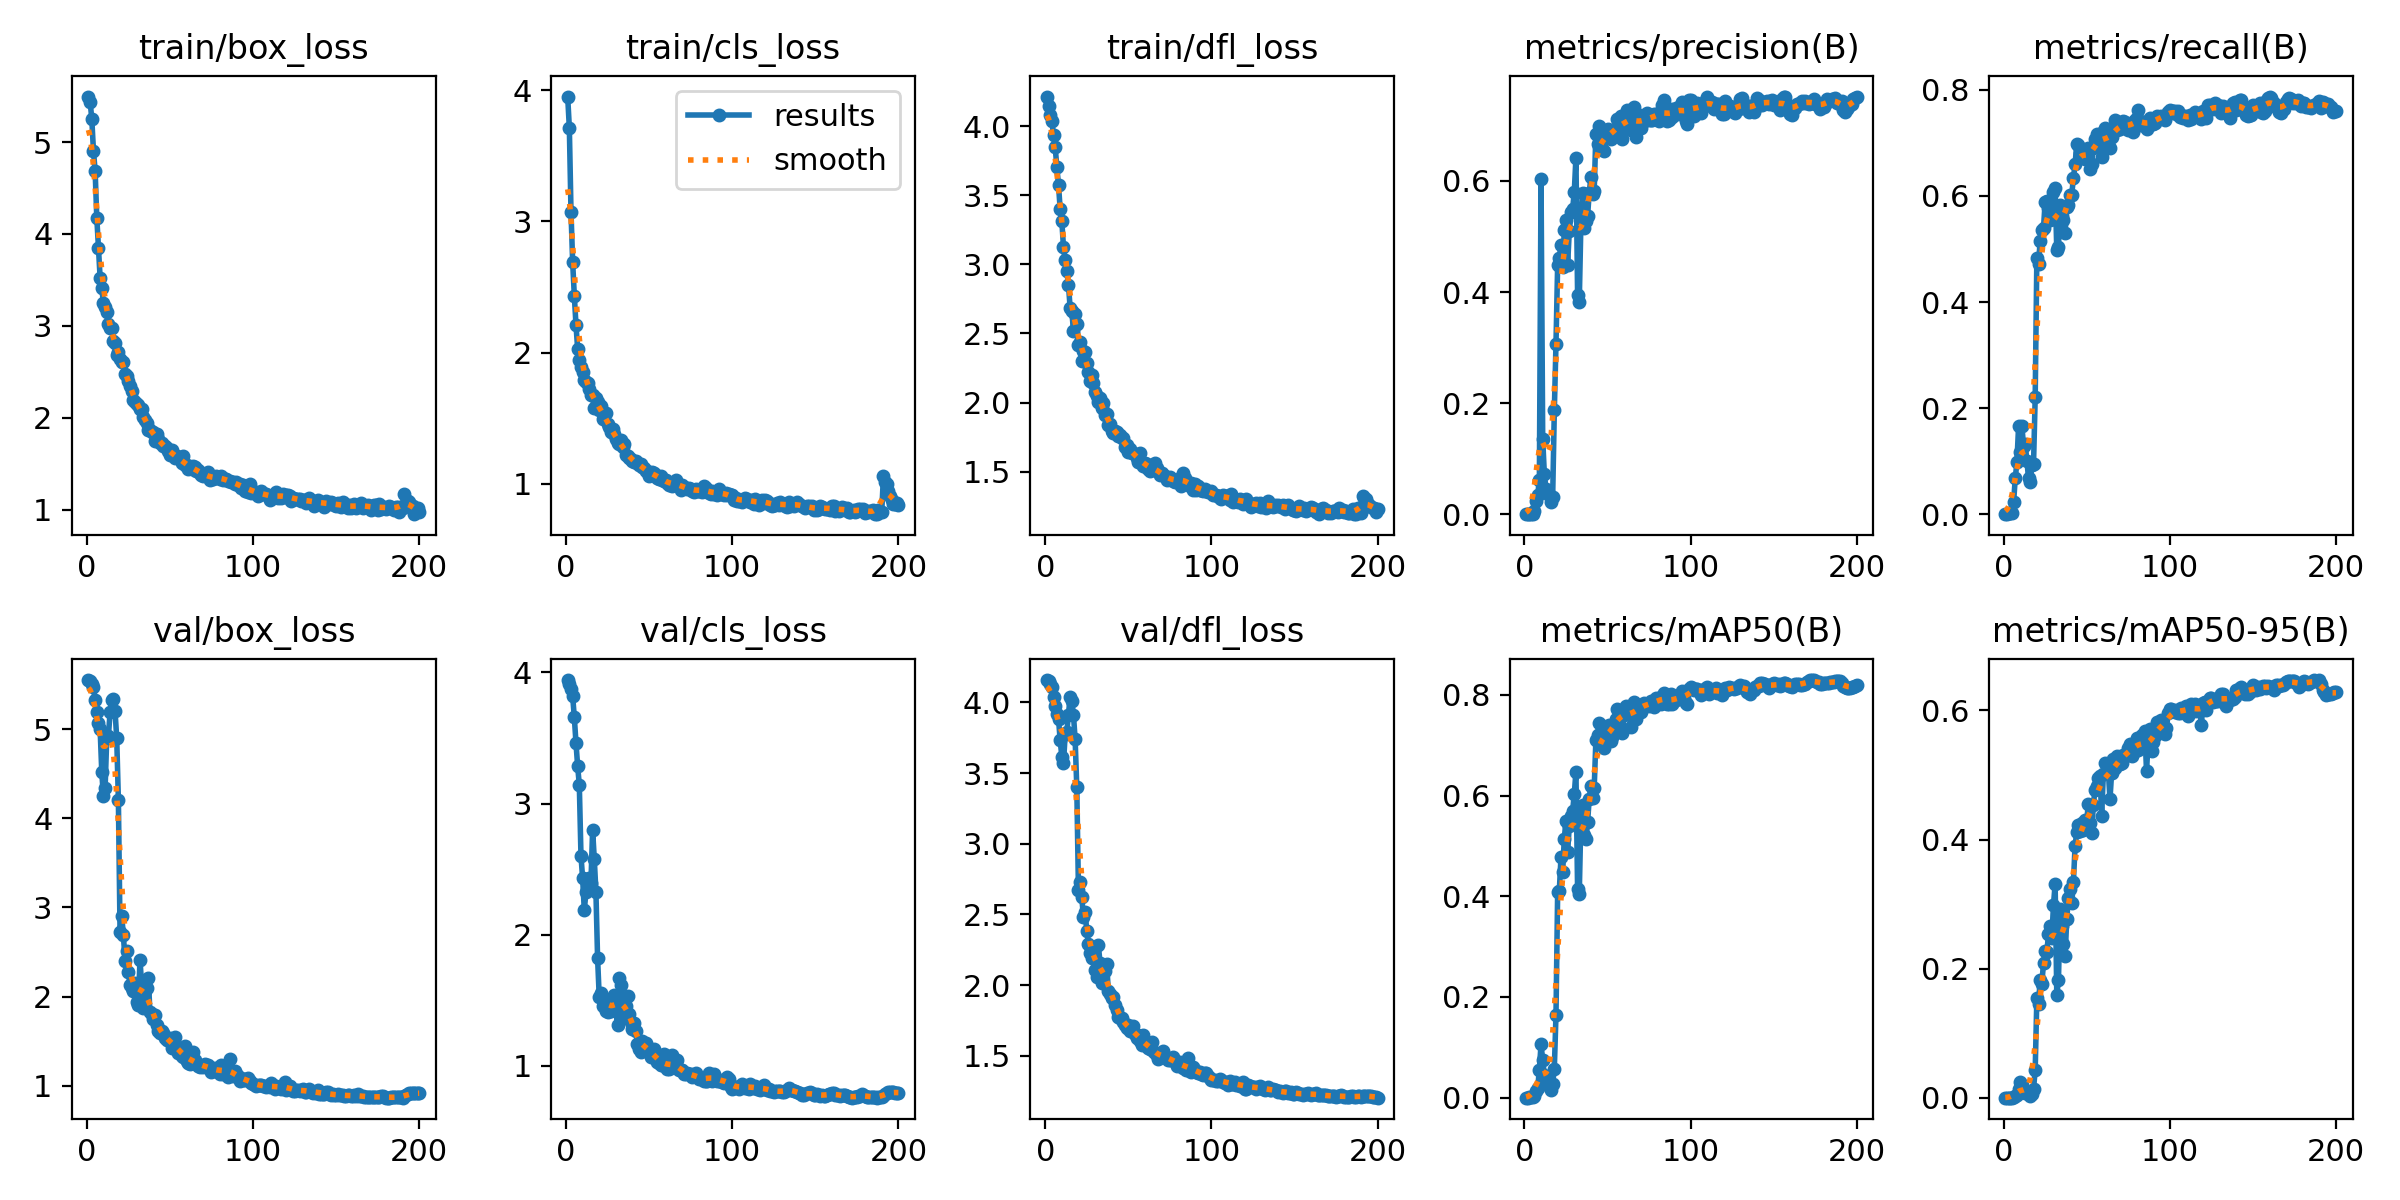

The file beside this chart, header and first rows:
epoch, train/box_loss, train/cls_loss, train/dfl_loss, metrics/precision(B), metrics/recall(B), metrics/mAP50(B), metrics/mAP50-95(B), val/box_loss, val/cls_loss, val/dfl_loss, lr/pg0, lr/pg1, lr/pg2
1, 5.495, 3.952, 4.215, 0, 0, 0, 0, 5.55, 3.942, 4.158, 0.0001, 0.0001, 0.0001
2, 5.439, 3.714, 4.147, 0, 0, 0, 0, 5.536, 3.914, 4.149, 0.0002167, 0.0002167, 0.0002167
3, 5.25, 3.071, 4.079, 0.0009, 0.00143, 0.00045, 0.00011, 5.507, 3.877, 4.131, 0.0003333, 0.0003333, 0.0003333
4, 4.902, 2.687, 4.039, 0.00084, 0.00143, 0.00042, 0.0001, 5.466, 3.818, 4.106, 0.0004498, 0.0004498, 0.0004498
5, 4.688, 2.432, 3.934, 0.00087, 0.00169, 0.00044, 0.0001, 5.328, 3.658, 4.036, 0.0005662, 0.0005662, 0.0005662
6, 4.179, 2.21, 3.85, 0.00541, 0.02206, 0.00283, 0.00074, 5.191, 3.461, 3.972, 0.0006824, 0.0006824, 0.0006824
7, 3.842, 2.029, 3.704, 0.02348, 0.06776, 0.01288, 0.00312, 5.074, 3.286, 3.915, 0.0007984, 0.0007984, 0.0007984
8, 3.524, 1.943, 3.575, 0.0349, 0.09752, 0.01925, 0.00484, 5.005, 3.142, 3.884, 0.0009141, 0.0009141, 0.0009141
9, 3.407, 1.89, 3.398, 0.06198, 0.1656, 0.0559, 0.01355, 4.518, 2.603, 3.731, 0.00103, 0.00103, 0.00103
10, 3.251, 1.848, 3.312, 0.6035, 0.1179, 0.1063, 0.02495, 4.246, 2.43, 3.616, 0.001144, 0.001144, 0.001144
11, 3.201, 1.79, 3.122, 0.1357, 0.1664, 0.07471, 0.0197, 4.336, 2.19, 3.571, 0.001259, 0.001259, 0.001259
12, 3.151, 1.772, 3.032, 0.0716, 0.128, 0.04532, 0.0111, 4.903, 2.323, 3.773, 0.001373, 0.001373, 0.001373
13, 3.019, 1.771, 2.95, 0.04597, 0.132, 0.0265, 0.00698, 4.923, inf, 3.791, 0.001487, 0.001487, 0.001487
14, 2.977, 1.72, 2.85, 0.03905, 0.101, 0.02955, 0.00673, 5.186, 2.435, 3.912, 0.0016, 0.0016, 0.0016
15, 2.975, 1.677, 2.682, 0.03469, 0.06739, 0.02607, 0.00585, 5.325, 2.397, 4.041, 0.001647, 0.001647, 0.001647
16, 2.838, 1.679, 2.662, 0.0217, 0.06085, 0.01518, 0.00312, 5.337, 2.8, 4.009, 0.001647, 0.001647, 0.001647
17, 2.817, 1.579, 2.52, 0.0316, 0.09196, 0.0276, 0.00606, 5.2, 2.58, 3.91, 0.001644, 0.001644, 0.001644
18, 2.679, 1.651, 2.64, 0.1871, 0.09492, 0.05795, 0.01374, 4.895, 2.326, 3.738, 0.001641, 0.001641, 0.001641
19, 2.713, 1.619, 2.568, 0.3072, 0.2203, 0.1652, 0.04291, 4.2, 1.821, 3.399, 0.001638, 0.001638, 0.001638
20, 2.635, 1.565, 2.42, 0.4492, 0.4835, 0.4084, 0.1539, 2.72, 1.523, 2.674, 0.001634, 0.001634, 0.001634
21, 2.603, 1.593, 2.44, 0.4619, 0.4715, 0.4108, 0.1457, 2.905, 1.554, 2.73, 0.001631, 0.001631, 0.001631
22, 2.611, 1.497, 2.3, 0.484, 0.5159, 0.4775, 0.1825, 2.692, 1.456, 2.62, 0.001627, 0.001627, 0.001627
23, 2.48, 1.532, 2.375, 0.4447, 0.5353, 0.4477, 0.1769, 2.402, 1.508, 2.483, 0.001623, 0.001623, 0.001623
24, 2.453, 1.541, 2.362, 0.5109, 0.5396, 0.5145, 0.2084, 2.513, 1.417, 2.515, 0.001618, 0.001618, 0.001618
25, 2.4, 1.456, 2.289, 0.529, 0.5894, 0.5505, 0.2279, 2.28, 1.413, 2.385, 0.001614, 0.001614, 0.001614
26, 2.348, 1.433, 2.22, 0.4493, 0.5914, 0.4884, 0.2251, 2.13, 1.445, 2.289, 0.001609, 0.001609, 0.001609
27, 2.287, 1.397, 2.152, 0.5099, 0.5773, 0.5397, 0.2531, 2.099, 1.416, 2.229, 0.001604, 0.001604, 0.001604
28, 2.199, 1.419, 2.201, 0.5444, 0.554, 0.5586, 0.2661, 2.061, 1.475, 2.193, 0.001599, 0.001599, 0.001599
29, 2.176, 1.381, 2.14, 0.5492, 0.5568, 0.5691, 0.2468, 2.156, 1.543, 2.214, 0.001594, 0.001594, 0.001594
30, 2.146, 1.342, 2.077, 0.5799, 0.6073, 0.6031, 0.2986, 1.942, 1.419, 2.107, 0.001589, 0.001589, 0.001589
31, 2.139, 1.311, 2.051, 0.6423, 0.6146, 0.6475, 0.3308, 1.907, 1.311, 2.056, 0.001583, 0.001583, 0.001583
32, 2.091, 1.304, 2.006, 0.3954, 0.4982, 0.4136, 0.159, 2.416, 1.671, 2.28, 0.001577, 0.001577, 0.001577
33, 2.1, 1.336, 2.03, 0.3825, 0.5046, 0.4045, 0.1821, 2.127, 1.617, 2.155, 0.001571, 0.001571, 0.001571
34, 2.004, 1.277, 1.962, 0.5258, 0.5828, 0.5571, 0.2917, 1.868, 1.372, 2.015, 0.001565, 0.001565, 0.001565
35, 1.979, 1.3, 1.997, 0.5781, 0.5629, 0.5818, 0.266, 2.065, 1.418, 2.09, 0.001559, 0.001559, 0.001559
36, 1.945, 1.221, 1.911, 0.5156, 0.5554, 0.5211, 0.2375, 2.098, 1.456, 2.1, 0.001552, 0.001552, 0.001552
37, 1.87, 1.212, 1.914, 0.5278, 0.5304, 0.5129, 0.2192, 2.206, 1.532, 2.145, 0.001545, 0.001545, 0.001545
38, 1.87, 1.195, 1.839, 0.5372, 0.5798, 0.547, 0.2769, 1.823, 1.393, 1.955, 0.001538, 0.001538, 0.001538
39, 1.841, 1.188, 1.843, 0.5786, 0.5825, 0.5939, 0.31, 1.806, 1.335, 1.939, 0.001532, 0.001532, 0.001532
40, 1.841, 1.17, 1.79, 0.6072, 0.6013, 0.6197, 0.3237, 1.755, 1.286, 1.91, 0.001524, 0.001524, 0.001524
41, 1.749, 1.162, 1.778, 0.5766, 0.6027, 0.595, 0.302, 1.793, 1.325, 1.914, 0.001517, 0.001517, 0.001517
42, 1.822, 1.171, 1.794, 0.5828, 0.6342, 0.6161, 0.334, 1.677, 1.268, 1.857, 0.001509, 0.001509, 0.001509
43, 1.774, 1.155, 1.787, 0.685, 0.6595, 0.7098, 0.39, 1.617, 1.167, 1.821, 0.001502, 0.001502, 0.001502
44, 1.728, 1.143, 1.756, 0.6671, 0.6973, 0.7206, 0.4115, 1.594, 1.132, 1.774, 0.001494, 0.001494, 0.001494
45, 1.723, 1.147, 1.767, 0.6989, 0.6968, 0.7446, 0.4224, 1.611, 1.108, 1.768, 0.001486, 0.001486, 0.001486
46, 1.689, 1.126, 1.744, 0.6658, 0.6815, 0.7094, 0.4138, 1.588, 1.191, 1.768, 0.001478, 0.001478, 0.001478
47, 1.69, 1.117, 1.741, 0.677, 0.6812, 0.7157, 0.425, 1.538, 1.163, 1.736, 0.001469, 0.001469, 0.001469
48, 1.669, 1.096, 1.679, 0.6546, 0.6745, 0.6949, 0.4149, 1.514, 1.174, 1.715, 0.001461, 0.001461, 0.001461
49, 1.64, 1.097, 1.695, 0.6817, 0.6692, 0.7169, 0.4301, 1.516, 1.13, 1.695, 0.001452, 0.001452, 0.001452
50, 1.599, 1.058, 1.643, 0.6928, 0.6775, 0.7344, 0.4295, 1.535, 1.115, 1.714, 0.001443, 0.001443, 0.001443
51, 1.654, 1.074, 1.667, 0.688, 0.6901, 0.7407, 0.4551, 1.424, 1.067, 1.676, 0.001434, 0.001434, 0.001434
52, 1.604, 1.091, 1.636, 0.6754, 0.6515, 0.7085, 0.425, 1.453, 1.115, 1.689, 0.001425, 0.001425, 0.001425
53, 1.568, 1.085, 1.635, 0.6828, 0.6608, 0.7168, 0.4096, 1.552, 1.129, 1.713, 0.001416, 0.001416, 0.001416
54, 1.588, 1.062, 1.625, 0.6854, 0.6914, 0.7345, 0.4537, 1.413, 1.058, 1.656, 0.001407, 0.001407, 0.001407
55, 1.564, 1.046, 1.598, 0.6908, 0.707, 0.7519, 0.4774, 1.367, 1.032, 1.629, 0.001397, 0.001397, 0.001397
56, 1.551, 1.036, 1.566, 0.7111, 0.7165, 0.7727, 0.4824, 1.408, 1.024, 1.644, 0.001388, 0.001388, 0.001388
57, 1.504, 1.06, 1.635, 0.7086, 0.7127, 0.7674, 0.4948, 1.339, 1.005, 1.604, 0.001378, 0.001378, 0.001378
58, 1.581, 1.026, 1.565, 0.7164, 0.7113, 0.7672, 0.4991, 1.32, 1.009, 1.577, 0.001368, 0.001368, 0.001368
59, 1.488, 1.018, 1.542, 0.6747, 0.6728, 0.7252, 0.4369, 1.444, 1.091, 1.647, 0.001358, 0.001358, 0.001358
60, 1.489, 1.027, 1.56, 0.6911, 0.7204, 0.7606, 0.5014, 1.279, 1.001, 1.576, 0.001348, 0.001348, 0.001348
... 140 more rows
